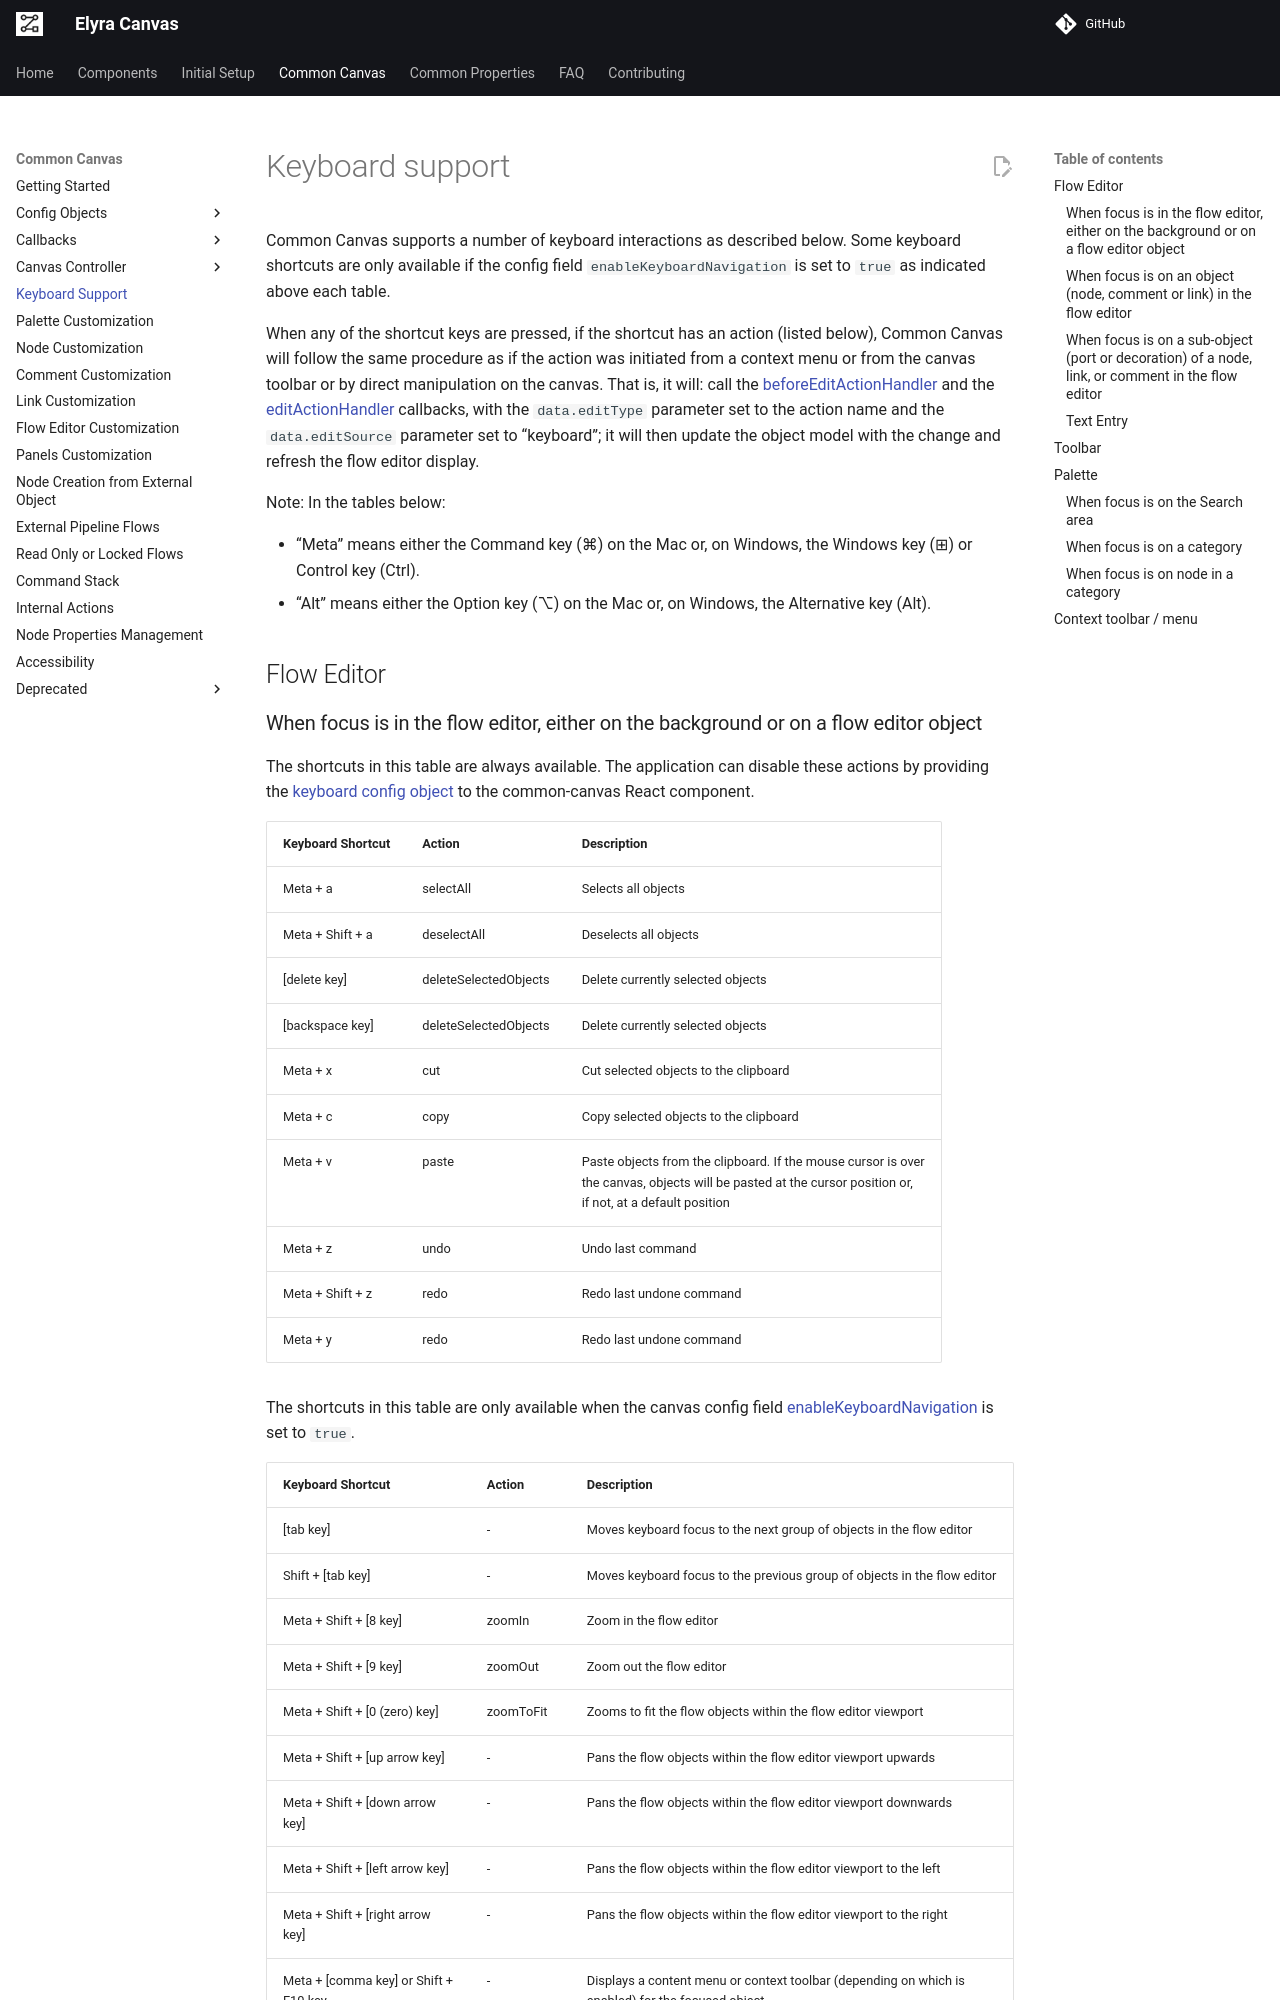

repository: elyra-ai/canvas · page: v13/03.05-keyboard-support/index.html · generator: mkdocs

# Keyboard support

Common Canvas supports a number of keyboard interactions as described below. Some keyboard shortcuts are only available if the config field `enableKeyboardNavigation` is set to `true` as indicated above each table.

When any of the shortcut keys are pressed, if the shortcut has an action (listed below), Common Canvas will follow the same procedure as if the action was initiated from a context menu or from the canvas toolbar or by direct manipulation on the canvas. That is, it will: call the [beforeEditActionHandler](03.03.02-before-edit-action-handler.md) and the [editActionHandler](03.03.03-edit-action-handler.md) callbacks, with the `data.editType` parameter set to the action name and the `data.editSource` parameter set to "keyboard"; it will then update the object model with the change and refresh the flow editor display.

Note: In the tables below:

* "Meta" means either the Command key (⌘) on the Mac or, on Windows, the Windows key (⊞) or Control key (Ctrl).
* "Alt" means either the Option key (⌥) on the Mac or, on Windows, the Alternative key (Alt).

## Flow Editor
